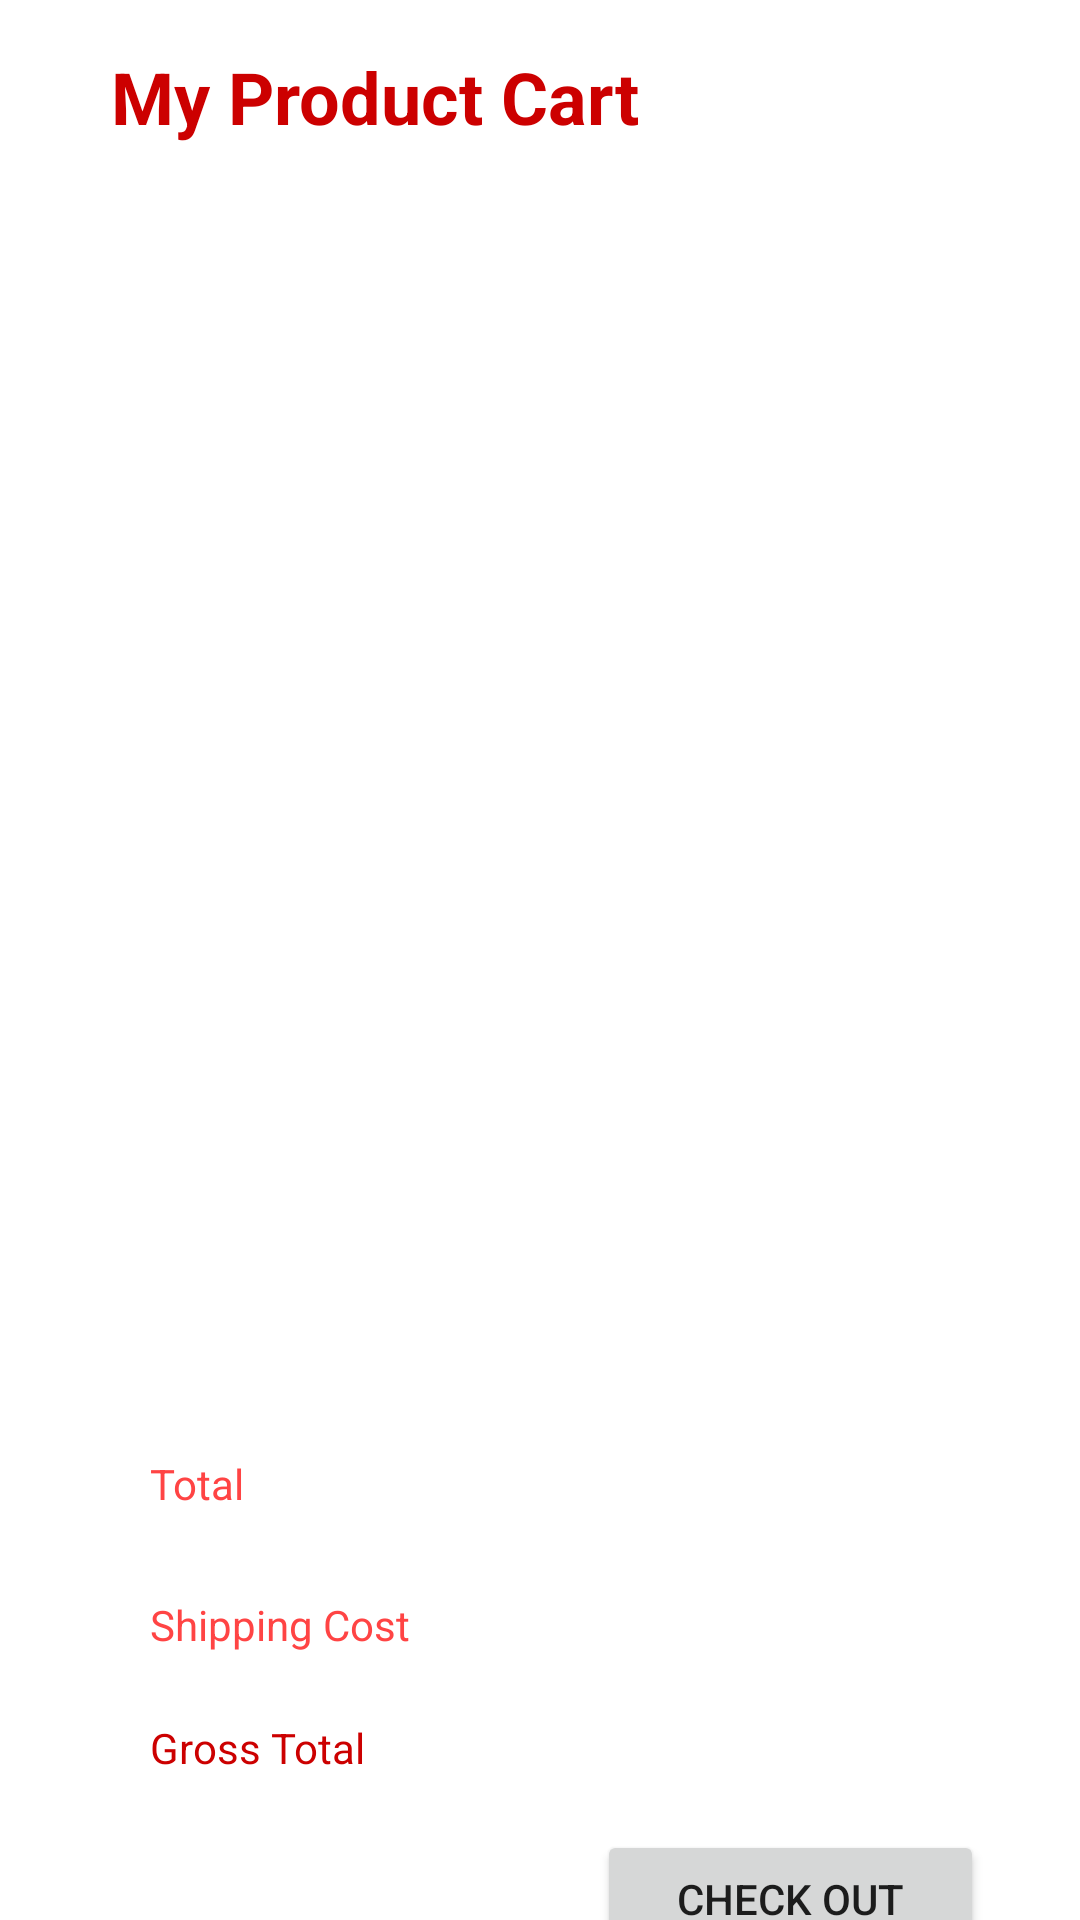

This screen was rendered from an Android layout file. Write that file and the resources it references.
<!-- AndroidManifest.xml: application theme Theme.Nxt_Pharma -->
<!-- res/layout/activity_product_cart.xml -->
<?xml version="1.0" encoding="utf-8"?>
<androidx.constraintlayout.widget.ConstraintLayout xmlns:android="http://schemas.android.com/apk/res/android"
    xmlns:app="http://schemas.android.com/apk/res-auto"
    xmlns:tools="http://schemas.android.com/tools"
    android:layout_width="match_parent"
    android:layout_height="match_parent"
    tools:context=".ProductCart.Product_cart">

    <TextView
        android:id="@+id/textView6"
        android:layout_width="235dp"
        android:layout_height="45dp"
        android:layout_marginTop="16dp"
        android:layout_marginEnd="88dp"
        android:text="My Product Cart"
        android:textColor="@android:color/holo_red_dark"
        android:textSize="24sp"
        android:textStyle="bold"
        app:layout_constraintEnd_toEndOf="parent"
        app:layout_constraintTop_toTopOf="parent" />

    <androidx.recyclerview.widget.RecyclerView
        android:id="@+id/cart_Itemlist"
        android:layout_width="396dp"
        android:layout_height="380dp"
        android:layout_marginTop="20dp"
        app:layout_constraintEnd_toEndOf="parent"
        app:layout_constraintHorizontal_bias="0.478"
        app:layout_constraintStart_toStartOf="parent"
        app:layout_constraintTop_toBottomOf="@+id/textView6" />

    <TextView
        android:id="@+id/textView29"
        android:layout_width="wrap_content"
        android:layout_height="wrap_content"
        android:layout_marginStart="50dp"
        android:layout_marginTop="24dp"
        android:text="Total"
        android:textColor="@android:color/holo_red_light"
        app:layout_constraintStart_toStartOf="parent"
        app:layout_constraintTop_toBottomOf="@+id/cart_Itemlist" />

    <TextView
        android:id="@+id/total_amount"
        android:layout_width="142dp"
        android:layout_height="29dp"
        android:layout_marginTop="24dp"
        android:layout_marginEnd="110dp"
        android:textColor="@android:color/holo_red_light"
        android:textStyle="bold"
        app:layout_constraintEnd_toEndOf="parent"
        app:layout_constraintTop_toBottomOf="@+id/cart_Itemlist" />

    <TextView
        android:id="@+id/textView31"
        android:layout_width="wrap_content"
        android:layout_height="wrap_content"
        android:layout_marginStart="50dp"
        android:layout_marginTop="28dp"
        android:text="Shipping Cost"
        android:textColor="@android:color/holo_red_light"
        app:layout_constraintStart_toStartOf="parent"
        app:layout_constraintTop_toBottomOf="@+id/textView29" />

    <TextView
        android:id="@+id/textView32"
        android:layout_width="144dp"
        android:layout_height="28dp"
        android:layout_marginTop="18dp"
        android:layout_marginEnd="108dp"
        android:textColor="@android:color/holo_red_light"
        android:textStyle="bold"
        app:layout_constraintEnd_toEndOf="parent"
        app:layout_constraintTop_toBottomOf="@+id/total_amount" />

    <TextView
        android:id="@+id/textView33"
        android:layout_width="wrap_content"
        android:layout_height="wrap_content"
        android:layout_marginStart="50dp"
        android:layout_marginTop="22dp"
        android:text="Gross Total"
        android:textColor="@android:color/holo_red_dark"
        app:layout_constraintStart_toStartOf="parent"
        app:layout_constraintTop_toBottomOf="@+id/textView31" />

    <TextView
        android:id="@+id/gross_amount"
        android:layout_width="144dp"
        android:layout_height="29dp"
        android:layout_marginTop="13dp"
        android:layout_marginEnd="110dp"
        android:textColor="@android:color/holo_red_dark"
        android:textStyle="bold"
        app:layout_constraintEnd_toEndOf="parent"
        app:layout_constraintTop_toBottomOf="@+id/textView32" />

    <Button
        android:id="@+id/checkoutbtn"
        android:layout_width="129dp"
        android:layout_height="46dp"
        android:layout_marginTop="8dp"
        android:layout_marginEnd="32dp"
        android:text="Check Out"
        app:layout_constraintEnd_toEndOf="parent"
        app:layout_constraintTop_toBottomOf="@+id/gross_amount" />
</androidx.constraintlayout.widget.ConstraintLayout>
<!-- resources referenced by this layout -->
<resources>
  <style name="Theme.Nxt_Pharma" parent="Theme.MaterialComponents.DayNight.DarkActionBar">
  
  
  
  
          
          <item name="colorPrimary">@color/purple_500</item>
          <item name="colorPrimaryVariant">@color/purple_700</item>
          <item name="colorOnPrimary">@color/white</item>
          
          <item name="colorSecondary">@color/teal_200</item>
          <item name="colorSecondaryVariant">@color/teal_700</item>
          <item name="colorOnSecondary">@color/black</item>
          
          <item name="android:statusBarColor" tools:targetApi="l">?attr/colorPrimaryVariant</item>
          
      </style>
  <color name="purple_500">#FF6200EE</color>
  <color name="purple_700">#FF3700B3</color>
  <color name="white">#FFFFFFFF</color>
  <color name="teal_200">#FF03DAC5</color>
  <color name="teal_700">#FF018786</color>
  <color name="black">#FF000000</color>
</resources>
